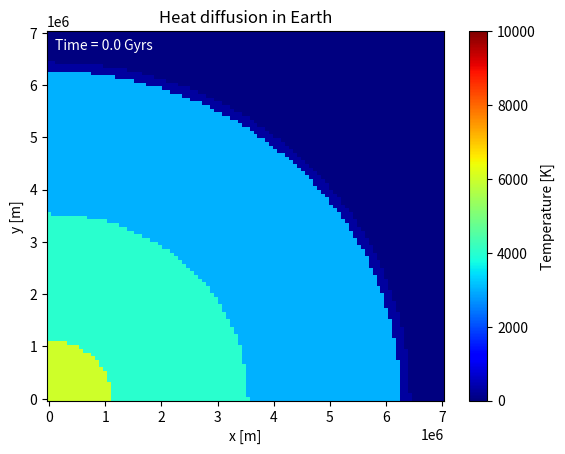

Source code (Python):
from numpy import *
import numpy as np
from matplotlib.pyplot import *
import matplotlib.pyplot as plt
import pandas as pd
from scipy import special
import math
from matplotlib.animation import FuncAnimation

def f(r, rlim, alpha, t, init_temp, tau):
    return np.exp(-t/tau)*0.5 * init_temp * (special.erf((rlim - r) / (np.sqrt(4 * alpha * t))) - special.erf((-rlim - r) / (np.sqrt(4 * alpha * t))))

x = np.linspace(0, 7e6, 100)
deltax = 0.7*1e5
y = np.linspace(0, 7e6, 100)
deltay = 0.7*1e5
X, Y = np.meshgrid(x, y)
ylim = 5
xlim = 5
alpha = 1
init_temp = 1e6
r0x = 45e5
r0y = 45e5
rlim = 1e4
tau = 100e16

Z = np.zeros_like(X)

fig, ax = plt.subplots()
pcm = ax.pcolormesh(X, Y, Z, cmap='jet', shading='auto', vmax=10000)
plt.colorbar(pcm, label = 'Temperature [K]')

alpha_core = 1e-5
alpha_outcore = 5*1e-5
alpha_incrust = 1e-6
alpha_crust = 5*1e-6


ax.set_xlabel('x [m]')
ax.set_ylabel('y [m]')
ax.set_title('Heat diffusion in Earth')
time_text = ax.text(0.02, 0.95, '', transform=ax.transAxes, color='white')
def update(frame):
    
    t = frame*1e16
    t_years = t / (365.25 * 24 * 3600 * 1e9)
    for i in range(len(x)):
        for j in range(len(y)):
            r = np.sqrt((i * deltax - r0x)**2 + (j * deltay - r0y)**2)
            if (i * deltax - 0)**2 + (j * deltay - 0)**2 <= (1.1e6)**2:
                Z[j, i] = 6000 + f(r, rlim, alpha_core, t, init_temp, tau)
            elif (i * deltax - 0)**2 + (j * deltay - 0)**2 <= (3.5e6)**2 and (i * deltax - 0)**2 + (j * deltay - 0)**2 > (1.1e6)**2:
                Z[j, i] = 4000 + f(r, rlim, alpha_outcore, t, init_temp, tau)
            elif (i * deltax - 0)**2 + (j * deltay - 0)**2 <= (6.2e6)**2 and (i * deltax - 0)**2 + (j * deltay - 0)**2 > (3.5e6)**2:
                Z[j, i] = 3000 + f(r, rlim, alpha_incrust, t, init_temp,tau)
            elif (i * deltax - 0)**2 + (j * deltay - 0)**2 <= (6.371e6)**2 and (i * deltax - 0)**2 + (j * deltay - 0)**2 > (6.2e6)**2:
                Z[j, i] = 300 + f(r, rlim, alpha_crust, t, init_temp,tau)    
            else:# (i * deltax - 0)**2 + (j * deltay - 0)**2 > 40**2:
                Z[j, i] = f(r, rlim, 0, t, init_temp,tau)
            # else:
            #     Z[j, i] = f(r, rlim, alpha, t, init_temp)
    pcm.set_array(Z.ravel())
    time_text.set_text('Time = {:.3} Gyrs'.format(t_years))
    
    return pcm, time_text

frames = 1000 # Number of frames
animation = FuncAnimation(fig, update, frames=frames, interval=10, blit=True)
# [redacted]

plt.show()